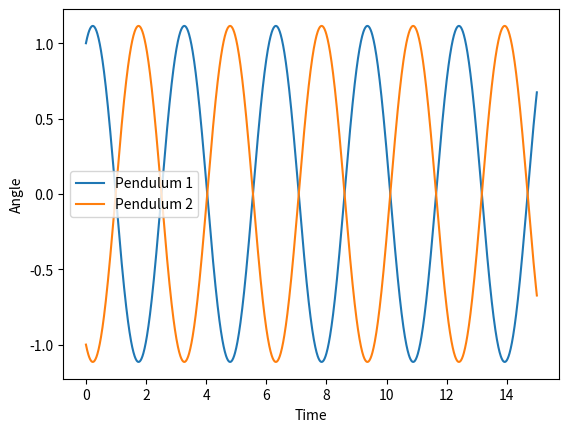

Here is the Python script that generated this plot:
"""
Title: Coupled Pendulum System — RK4 Integration
Physics: Classical Mechanics / Nonlinear Dynamics
Method: Fourth-order Runge–Kutta (RK4)

System:
Two coupled nonlinear pendulums interacting through a linear coupling
term. Each pendulum experiences a nonlinear restoring torque due to
gravity, and the coupling allows energy exchange between them.

Equations of Motion:
θ̈₁ = −ω₀² sin(θ₁) − k (θ₁ − θ₂)
θ̈₂ = −ω₀² sin(θ₂) − k (θ₂ − θ₁)

Description:
The equations of motion are integrated numerically using the RK4 method.
By varying the coupling strength and initial conditions, the system
exhibits energy transfer, normal-mode behavior, and nonlinear dynamics.
For stronger coupling or larger amplitudes, the motion can become
highly sensitive to initial conditions.

Units:
Time and angles are expressed in dimensionless units.
The parameter ω₀² is absorbed into the numerical coefficient.

Author: Aprameyan Veerereghavan
"""

import math as m
import matplotlib.pyplot as plt

# --------------------------------------------------
# Physical parameter
# --------------------------------------------------

coupling_k = 0   # coupling strength between the two pendulums

# --------------------------------------------------
# Equations of motion
# x = angle, v = angular velocity
# --------------------------------------------------

def dv1(theta1, omega1, theta2, omega2, t):
    # Angular acceleration of pendulum 1
    return -5 * m.sin(theta1) - coupling_k * (theta1 - theta2)

def dx1(theta1, omega1, theta2, omega2, t):
    # Angular velocity of pendulum 1
    return omega1

def dv2(theta1, omega1, theta2, omega2, t):
    # Angular acceleration of pendulum 2
    return -5 * m.sin(theta2) - coupling_k * (theta2 - theta1)

def dx2(theta1, omega1, theta2, omega2, t):
    # Angular velocity of pendulum 2
    return omega2

# --------------------------------------------------
# Time and storage arrays
# --------------------------------------------------

n_steps = 1500
dt = 0.01

theta1 = [0.0] * (n_steps + 1)
omega1 = [0.0] * (n_steps + 1)

theta2 = [0.0] * (n_steps + 1)
omega2 = [0.0] * (n_steps + 1)

time = [0.0] * (n_steps + 1)

# --------------------------------------------------
# Initial conditions
# --------------------------------------------------

theta1[0] = 1
omega1[0] = 1

theta2[0] = -1
omega2[0] = -1

# --------------------------------------------------
# RK4 integration loop
# --------------------------------------------------

for i in range(n_steps):

    # k1 terms
    X11 = dx1(theta1[i], omega1[i], theta2[i], omega2[i], time[i])
    V11 = dv1(theta1[i], omega1[i], theta2[i], omega2[i], time[i])

    X21 = dx2(theta1[i], omega1[i], theta2[i], omega2[i], time[i])
    V21 = dv2(theta1[i], omega1[i], theta2[i], omega2[i], time[i])

    # k2 terms
    X12 = dx1(theta1[i] + X11*dt/2, omega1[i] + V11*dt/2,
              theta2[i] + X21*dt/2, omega2[i] + V21*dt/2, time[i] + dt/2)

    V12 = dv1(theta1[i] + X11*dt/2, omega1[i] + V11*dt/2,
              theta2[i] + X21*dt/2, omega2[i] + V21*dt/2, time[i] + dt/2)

    X22 = dx2(theta1[i] + X11*dt/2, omega1[i] + V11*dt/2,
              theta2[i] + X21*dt/2, omega2[i] + V21*dt/2, time[i] + dt/2)

    V22 = dv2(theta1[i] + X11*dt/2, omega1[i] + V11*dt/2,
              theta2[i] + X21*dt/2, omega2[i] + V21*dt/2, time[i] + dt/2)

    # k3 terms
    X13 = dx1(theta1[i] + X12*dt/2, omega1[i] + V12*dt/2,
              theta2[i] + X22*dt/2, omega2[i] + V22*dt/2, time[i] + dt/2)

    V13 = dv1(theta1[i] + X12*dt/2, omega1[i] + V12*dt/2,
              theta2[i] + X22*dt/2, omega2[i] + V22*dt/2, time[i] + dt/2)

    X23 = dx2(theta1[i] + X12*dt/2, omega1[i] + V12*dt/2,
              theta2[i] + X22*dt/2, omega2[i] + V22*dt/2, time[i] + dt/2)

    V23 = dv2(theta1[i] + X12*dt/2, omega1[i] + V12*dt/2,
              theta2[i] + X22*dt/2, omega2[i] + V22*dt/2, time[i] + dt/2)

    # k4 terms
    X14 = dx1(theta1[i] + X13*dt, omega1[i] + V13*dt,
              theta2[i] + X23*dt, omega2[i] + V23*dt, time[i] + dt)

    V14 = dv1(theta1[i] + X13*dt, omega1[i] + V13*dt,
              theta2[i] + X23*dt, omega2[i] + V23*dt, time[i] + dt)

    X24 = dx2(theta1[i] + X13*dt, omega1[i] + V13*dt,
              theta2[i] + X23*dt, omega2[i] + V23*dt, time[i] + dt)

    V24 = dv2(theta1[i] + X13*dt, omega1[i] + V13*dt,
              theta2[i] + X23*dt, omega2[i] + V23*dt, time[i] + dt)

    # RK4 weighted averages
    theta1_avg = (X11 + 2*X12 + 2*X13 + X14) / 6.0
    omega1_avg = (V11 + 2*V12 + 2*V13 + V14) / 6.0

    theta2_avg = (X21 + 2*X22 + 2*X23 + X24) / 6.0
    omega2_avg = (V21 + 2*V22 + 2*V23 + V24) / 6.0

    # Update state
    omega1[i+1] = omega1[i] + omega1_avg * dt
    theta1[i+1] = theta1[i] + theta1_avg * dt

    omega2[i+1] = omega2[i] + omega2_avg * dt
    theta2[i+1] = theta2[i] + theta2_avg * dt

    time[i+1] = time[i] + dt

# --------------------------------------------------
# Plot angles vs time
# --------------------------------------------------

plt.plot(time, theta1, label="Pendulum 1")
plt.plot(time, theta2, label="Pendulum 2")
plt.xlabel("Time")
plt.ylabel("Angle")
plt.legend()
plt.show()
